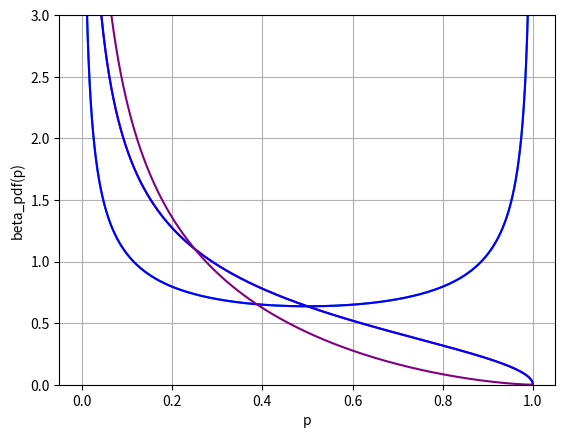

Write the Python code that produced this figure.
import scipy.stats as stats
from scipy.integrate import quad
import matplotlib.pylab as plt
import numpy as np

'''
目標是要估計出 那個"參數"p
而p本身又是機率的意思  但是在這題 p 是指名詞 不是真的機率
這題是要求出p的機率值 ex: p 為45%的機率  或是p 為10%的機率
'''

# 算出 BETA 函數的值
def Bfun(x):
    return (x**(a-1))*((1-x)**(b-1))
#------
# alpha=0.5, beta=0.5
#------
a=0.5
b=0.5
# 積分                
bfun_value, err = quad(Bfun, 0.0, 1.0)
print("alpha=0.5, beta=0.5, BETA = ", bfun_value)

# p 的範圍由 0.0001 到 1.0, 間隔 0.0001
p = np.arange(0.0001, 1.0, 0.0001)

# 將所有的 p 值代入 beta 機率密度函數, 算出對應的密度
beta_pdf1 = 1/bfun_value * p**(a-1) * (1-p)**(b-1)
# 畫出 beta 機率密度圖形 alpha、beta 都為0.5的圖
plt.grid(True)
plt.ylim(0,3)
plt.plot(p, beta_pdf1)
plt.xlabel('p')
plt.ylabel('beta_pdf(p)')
plt.show()

######################################################更新第一次 ->闖入白宮1次且失敗######################################################
#更新第一次 ->闖入白宮1次且失敗
n=1
y=0
#捷徑
a=a+y
b=b+n-y
#新的beta值
bfun_value2, err = quad(Bfun, 0.0, 1.0)  
# 將所有的 p 值代入 beta 機率密度函數, 算出對應的密度  更新完alpha跟beta後的值
beta_pdf2 = 1/bfun_value2 * p**(a-1) * (1-p)**(b-1)
# 畫出 beta 機率密度圖形
plt.grid(True)
plt.ylim(0,3)
plt.plot(p, beta_pdf1, color='b')
plt.plot(p, beta_pdf2, color='purple')
plt.xlabel('p')
plt.ylabel('beta_pdf(p)')
plt.show()

######################################################再更新一次->闖入白宮1次且還是失敗######################################################
#更新第二次 ->闖入白宮1次且失敗
n=1
y=0
#捷徑
a=a+y
b=b+n-y
#新的beta值
bfun_value3, err = quad(Bfun, 0.0, 1.0)  
# 將所有的 p 值代入 beta 機率密度函數, 算出對應的密度  更新完alpha跟beta後的值
beta_pdf3 = 1/bfun_value3 * p**(a-1) * (1-p)**(b-1)
# 畫出 beta 機率密度圖形
plt.grid(True)
plt.ylim(0,3)
plt.plot(p, beta_pdf2, color='b')
plt.plot(p, beta_pdf3, color='purple')
plt.xlabel('p')
plt.ylabel('beta_pdf(p)')
plt.show()

#########################################################更新結束 表達目前資料更新後的分配#########################################################
#信賴區間表達目前的p可能範圍  (90%的信心水準)
alpha = 0.05
left_limit=stats.beta.ppf(alpha,0.5,2.5)
right_limit=stats.beta.ppf(1-alpha,0.5,2.5)
print(f'更新完資訊後,有90%的信心水準歐尼爾進入白宮的機率介於{left_limit:.2f}%~{right_limit:.2f}%')

pro = stats.beta.cdf(0.1,0.5,2.5)
print(f'歐尼爾再沒有預約情況下進入白宮的機率是10%的機率為{pro:.2f}%')